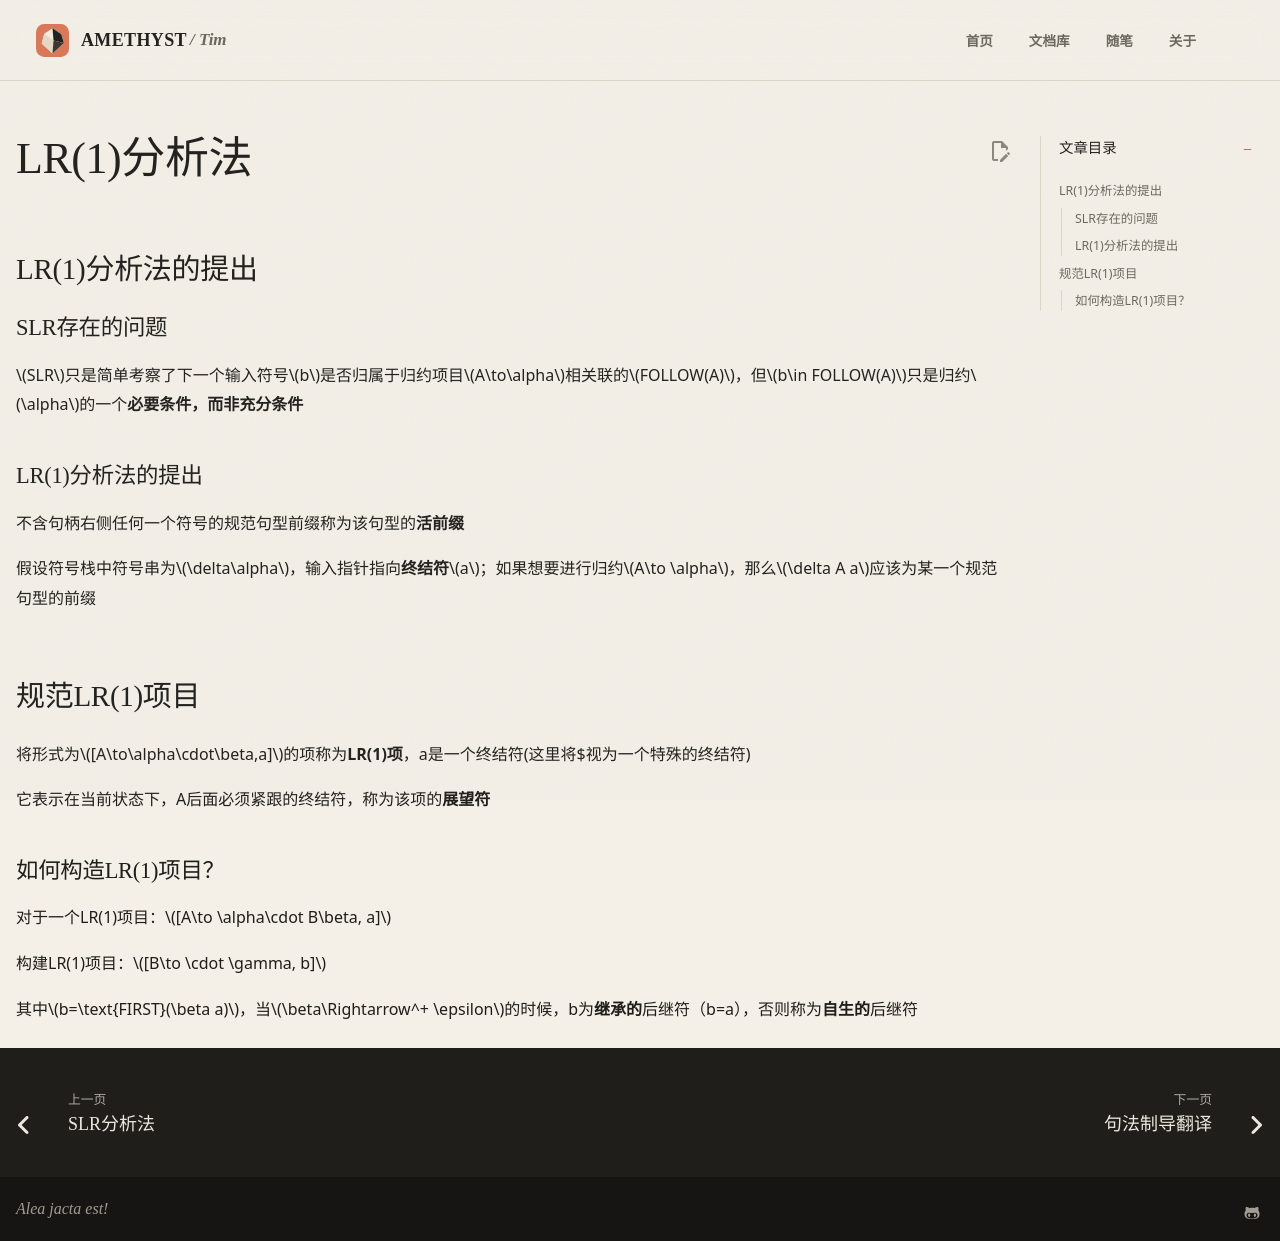

repository: AmethystTim/AmethystTim.github.io · page: 课程笔记/大三上/编译原理/LR(1)分析法/index.html · generator: mkdocs

## LR(1)分析法的提出

### SLR存在的问题

$SLR$只是简单考察了下一个输入符号$b$是否归属于归约项目$A\to\alpha$相关联的$FOLLOW(A)$，但$b\in FOLLOW(A)$只是归约$\alpha$的一个**必要条件，而非充分条件**

### LR(1)分析法的提出

不含句柄右侧任何一个符号的规范句型前缀称为该句型的**活前缀**

假设符号栈中符号串为$\delta\alpha$，输入指针指向**终结符**$a$；如果想要进行归约$A\to \alpha$，那么$\delta A a$应该为某一个规范句型的前缀

## 规范LR(1)项目

将形式为$[A\to\alpha\cdot\beta,a]$的项称为**LR(1)项**，a是一个终结符(这里将$视为一个特殊的终结符)

它表示在当前状态下，A后面必须紧跟的终结符，称为该项的**展望符**

### 如何构造LR(1)项目？

对于一个LR(1)项目：$[A\to \alpha\cdot B\beta, a]$

构建LR(1)项目：$[B\to \cdot \gamma, b]$

其中$b=\text{FIRST}(\beta a)$，当$\beta\Rightarrow^+ \epsilon$的时候，b为**继承的**后继符（b=a），否则称为**自生的**后继符
